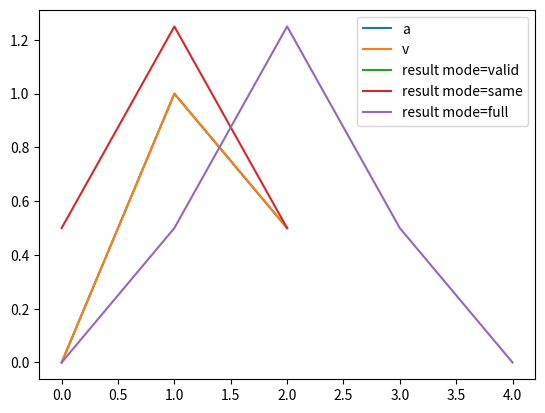

Source code (Python):
import numpy as np
import matplotlib.pyplot as plt

#a = np.array([1,2,3])
#v = np.array([0,1,.5])
a = np.array([0,1,.5])
v = np.array([0,1,.5])

plt.plot(a, label='a')
plt.plot(v, label='v')

modes = ['valid', 'same', 'full']
for mode in modes:
    result = np.correlate(a, v, mode=mode)
    plt.plot(result, label=f'result mode={mode}')
plt.legend()
plt.show()
